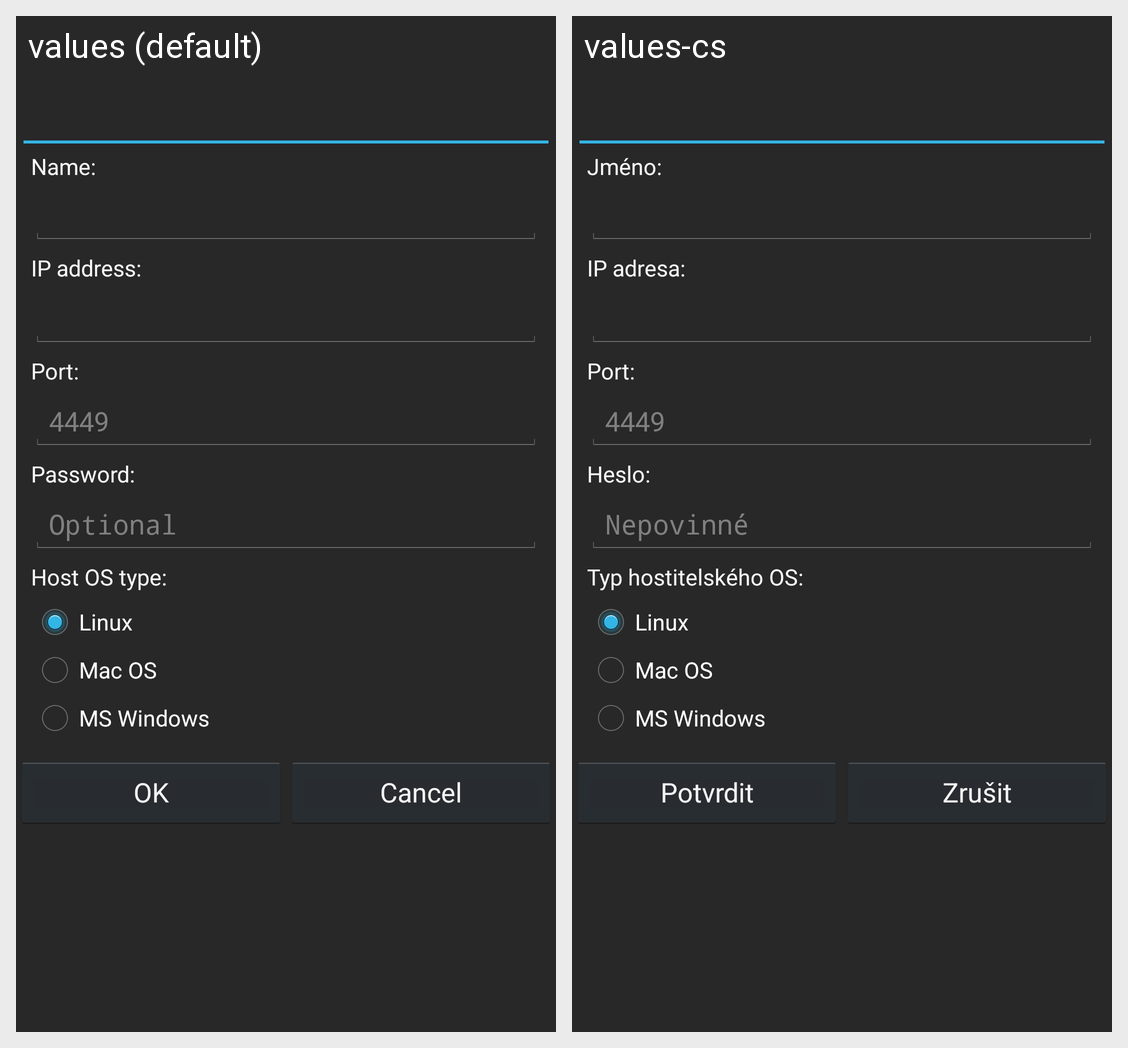

Locale-by-locale string values for the Android screen shown in this grid:
Android screen res/layout/activity_server_details.xml rendered under 2 locales, left to right: values (default), values-cs. Device: Nexus 5 (rendered at 1080×1920; each locale shown at half size, 540×960, under a caption strip naming it); theme HoloDarkTheme.
Strings drawn on this screen, with the default value and each locale's value (text and hints the layout hard-codes, and strings that could not be matched under every locale, appear in the picture but are not listed):

server_details_server_name_text
  values: Name:
  values-cs: Jméno:

server_details_server_ipAddress_text
  values: IP address:
  values-cs: IP adresa:

server_details_server_port_text
  values: Port:
  values-cs: Port:

server_details_server_port_hint
  values: 4449
  values-cs: 4449

server_details_server_password_text
  values: Password:
  values-cs: Heslo:

server_details_server_password_hint
  values: Optional
  values-cs: Nepovinné

server_details_server_os_type_text
  values: Host OS type:
  values-cs: Typ hostitelského OS:

server_details_rbtn_os_unix
  values: Linux
  values-cs: Linux

server_details_rbtn_os_mac
  values: Mac OS
  values-cs: Mac OS

server_details_rbtn_os_windows
  values: MS Windows
  values-cs: MS Windows

button_ok_text
  values: OK
  values-cs: Potvrdit

button_cancel_text
  values: Cancel
  values-cs: Zrušit
